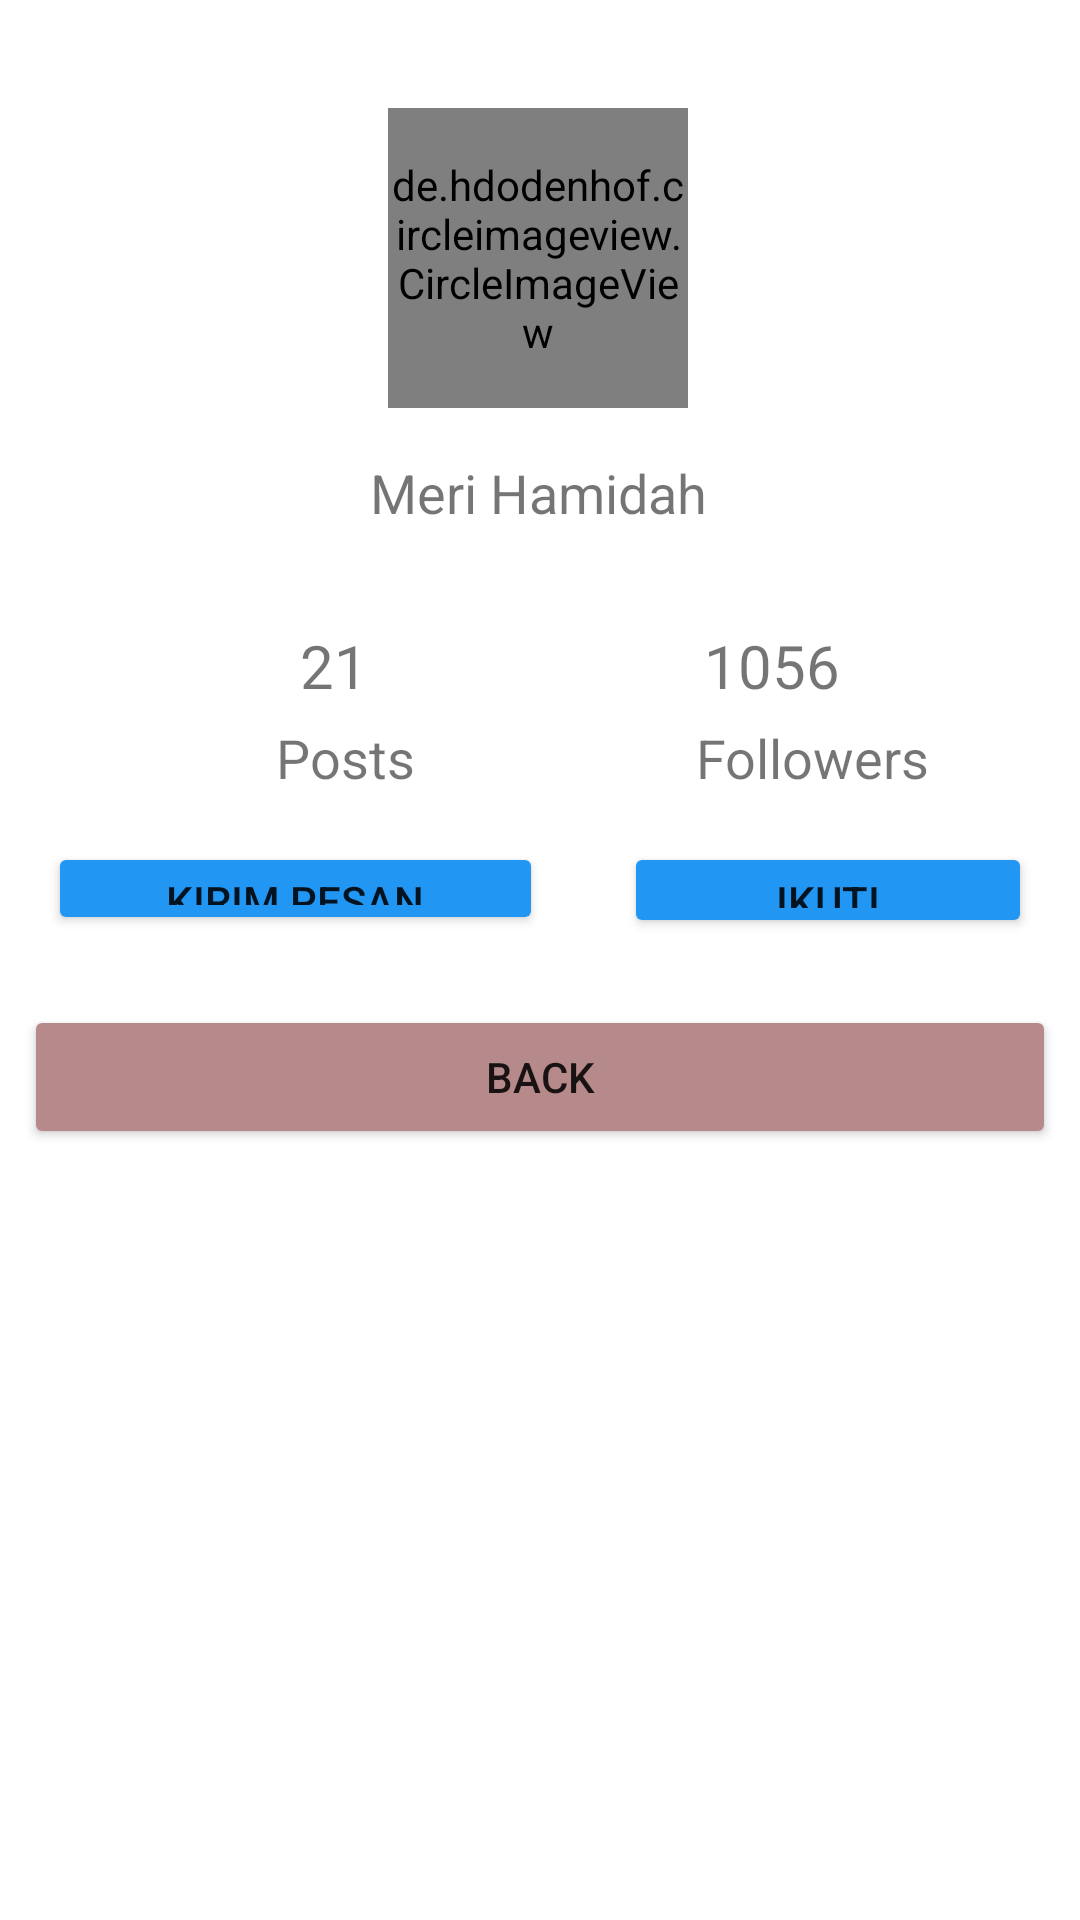

Reconstruct the res/layout file that produces this screen, plus the resources it refers to.
<!-- AndroidManifest.xml: application theme Theme.Intentpart -->
<!-- res/layout/activity_profile.xml -->
<?xml version="1.0" encoding="utf-8"?>
<androidx.constraintlayout.widget.ConstraintLayout xmlns:android="http://schemas.android.com/apk/res/android"
    xmlns:app="http://schemas.android.com/apk/res-auto"
    xmlns:tools="http://schemas.android.com/tools"
    android:layout_width="match_parent"
    android:layout_height="match_parent"
    tools:context=".profile">

    <Button
        android:id="@+id/btn_back"
        android:layout_width="0dp"
        android:layout_height="wrap_content"
        android:layout_marginStart="8dp"
        android:layout_marginEnd="8dp"
        android:text="Back"
        app:backgroundTint="#B68A8A"
        app:layout_constraintBottom_toBottomOf="parent"
        app:layout_constraintEnd_toEndOf="parent"
        app:layout_constraintHorizontal_bias="0.0"
        app:layout_constraintStart_toStartOf="parent"
        app:layout_constraintTop_toBottomOf="@+id/button2"
        app:layout_constraintVertical_bias="0.08" />

    <TextView
        android:id="@+id/textView"
        android:layout_width="wrap_content"
        android:layout_height="wrap_content"
        android:layout_marginStart="16dp"
        android:layout_marginTop="16dp"
        android:layout_marginEnd="16dp"
        android:text="Meri Hamidah"
        android:textSize="18sp"
        app:layout_constraintEnd_toEndOf="parent"
        app:layout_constraintHorizontal_bias="0.497"
        app:layout_constraintStart_toStartOf="parent"
        app:layout_constraintTop_toBottomOf="@+id/circleImageView" />

    <de.hdodenhof.circleimageview.CircleImageView
        android:id="@+id/circleImageView"
        android:layout_width="100dp"
        android:layout_height="100dp"
        android:layout_marginTop="36dp"
        android:src="@drawable/me"
        app:layout_constraintEnd_toEndOf="parent"
        app:layout_constraintHorizontal_bias="0.498"
        app:layout_constraintStart_toStartOf="parent"
        app:layout_constraintTop_toTopOf="parent"
        tools:srcCompat="@drawable/me" />

    <TextView
        android:id="@+id/textView2"
        android:layout_width="wrap_content"
        android:layout_height="wrap_content"
        android:layout_marginStart="100dp"
        android:layout_marginTop="32dp"
        android:text="21"
        android:textSize="20dp"
        app:layout_constraintStart_toStartOf="parent"
        app:layout_constraintTop_toBottomOf="@+id/textView" />

    <TextView
        android:id="@+id/textView3"
        android:layout_width="wrap_content"
        android:layout_height="wrap_content"
        android:layout_marginStart="16dp"
        android:layout_marginEnd="80dp"
        android:text="1056"
        android:textSize="20dp"
        app:layout_constraintEnd_toEndOf="parent"
        app:layout_constraintHorizontal_bias="1.0"
        app:layout_constraintStart_toEndOf="@+id/textView2"
        app:layout_constraintTop_toTopOf="@+id/textView2" />

    <TextView
        android:id="@+id/textView4"
        android:layout_width="wrap_content"
        android:layout_height="wrap_content"
        android:layout_marginStart="92dp"
        android:layout_marginTop="5dp"
        android:text="Posts"
        android:textSize="18dp"
        app:layout_constraintStart_toStartOf="parent"
        app:layout_constraintTop_toBottomOf="@+id/textView2" />

    <Button
        android:id="@+id/button"
        android:layout_width="165dp"
        android:layout_height="31dp"
        android:layout_marginStart="16dp"
        android:layout_marginTop="16dp"
        android:insetTop="2dp"
        android:insetBottom="2dp"
        android:text="Kirim Pesan"
        app:backgroundTint="#2196F3"
        app:iconPadding="0dp"
        app:layout_constraintStart_toStartOf="parent"
        app:layout_constraintTop_toBottomOf="@+id/textView4" />

    <Button
        android:id="@+id/button2"
        android:layout_width="136dp"
        android:layout_height="32dp"
        android:layout_marginStart="16dp"
        android:layout_marginEnd="16dp"
        android:insetTop="2dp"
        android:insetBottom="2dp"
        android:text="Ikuti"
        app:backgroundTint="#2196F3"
        app:iconPadding="0dp"
        app:layout_constraintEnd_toEndOf="parent"
        app:layout_constraintHorizontal_bias="1.0"
        app:layout_constraintStart_toEndOf="@+id/button"
        app:layout_constraintTop_toTopOf="@+id/button" />

    <TextView
        android:id="@+id/textView5"
        android:layout_width="wrap_content"
        android:layout_height="wrap_content"
        android:layout_marginStart="32dp"
        android:layout_marginTop="5dp"
        android:layout_marginEnd="50dp"
        android:text="Followers"
        android:textSize="18dp"
        app:layout_constraintEnd_toEndOf="parent"
        app:layout_constraintHorizontal_bias="1.0"
        app:layout_constraintStart_toEndOf="@+id/textView4"
        app:layout_constraintTop_toBottomOf="@+id/textView3" />

</androidx.constraintlayout.widget.ConstraintLayout>
<!-- resources referenced by this layout -->
<resources>
  <!-- drawable me: jpg bitmap (drawable, 170012 bytes) -->
  <style name="Theme.Intentpart" parent="Theme.MaterialComponents.DayNight.DarkActionBar">
          
          <item name="colorPrimary">@color/purple_500</item>
          <item name="colorPrimaryVariant">@color/purple_700</item>
          <item name="colorOnPrimary">@color/white</item>
          
          <item name="colorSecondary">@color/teal_200</item>
          <item name="colorSecondaryVariant">@color/teal_700</item>
          <item name="colorOnSecondary">@color/black</item>
          
          <item name="android:statusBarColor" tools:targetApi="l">?attr/colorPrimaryVariant</item>
          
      </style>
  <!-- not gathered from this repository: default colours our renderer supplied (Android Studio template values) -->
  <color name="purple_500">#FF6200EE</color>
  <color name="purple_700">#FF3700B3</color>
  <color name="teal_200">#FF03DAC5</color>
  <color name="teal_700">#FF018786</color>
  <color name="black">#FF000000</color>
  <color name="white">#FFFFFFFF</color>
</resources>
